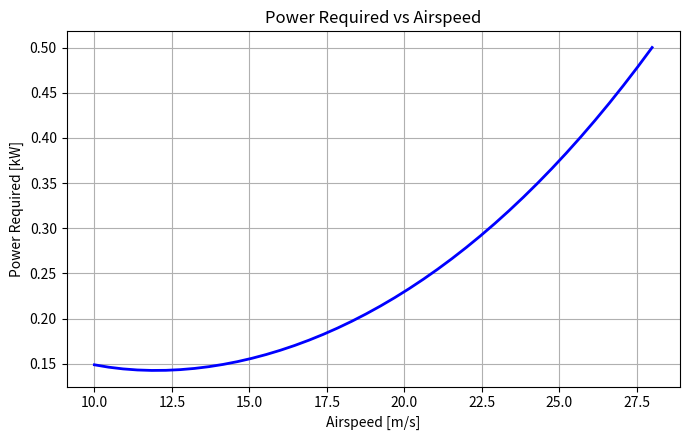
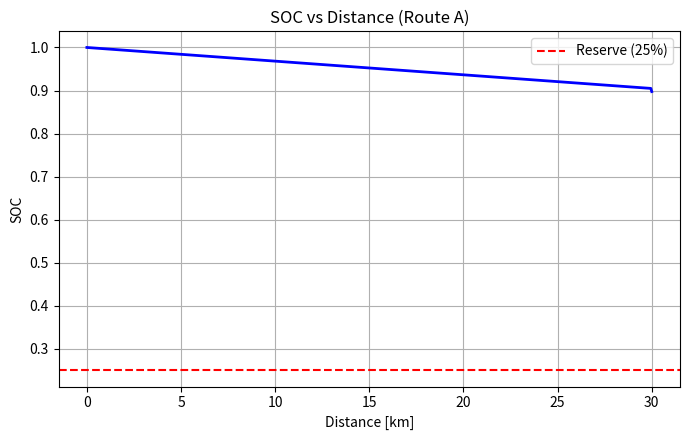
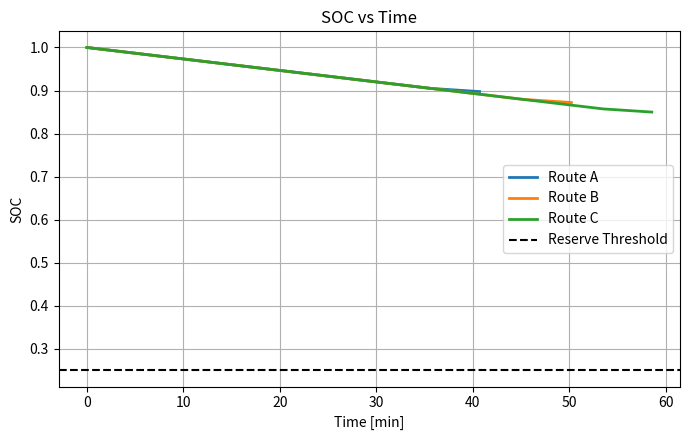
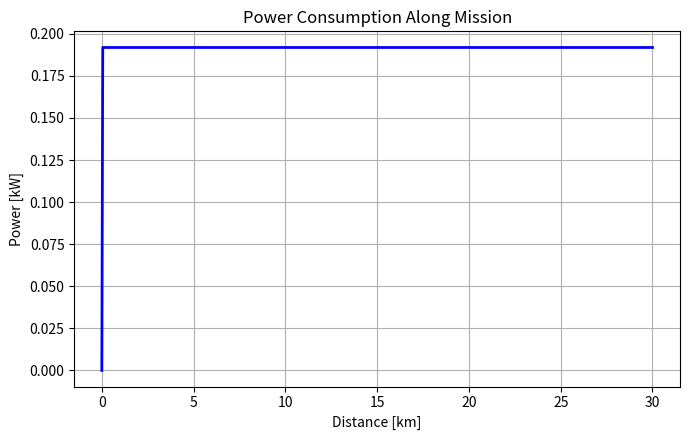
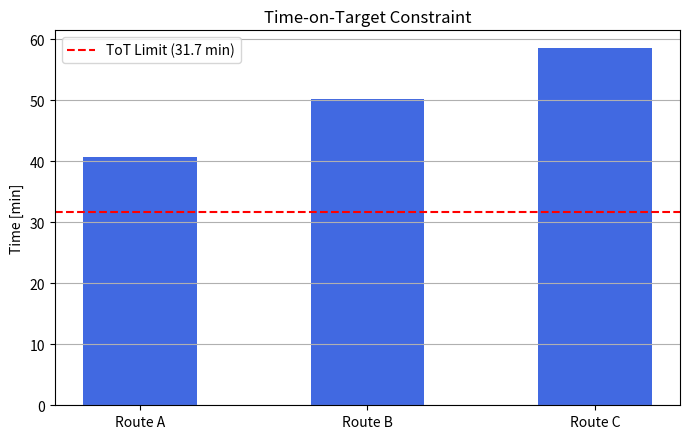
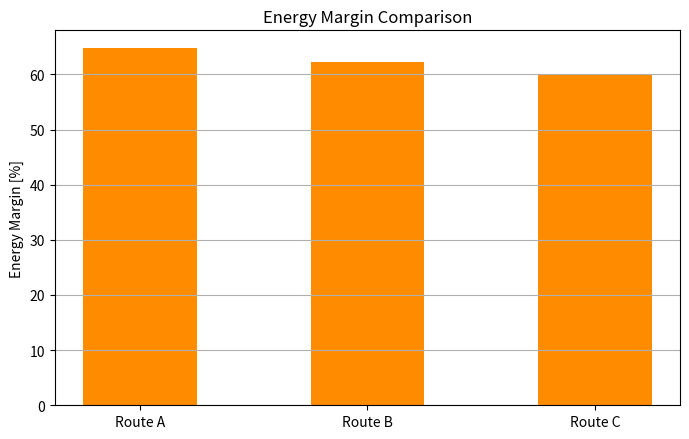
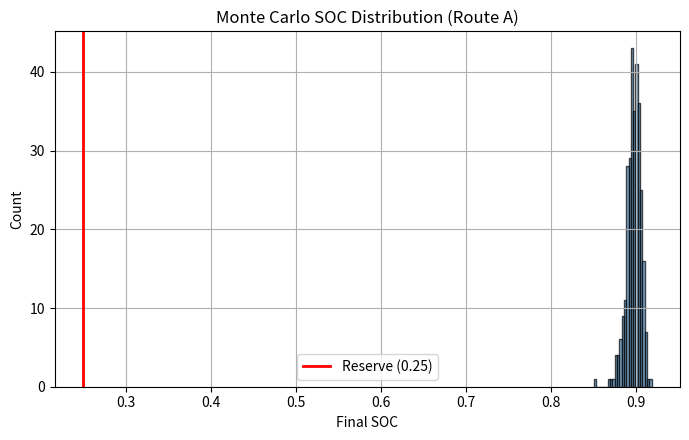
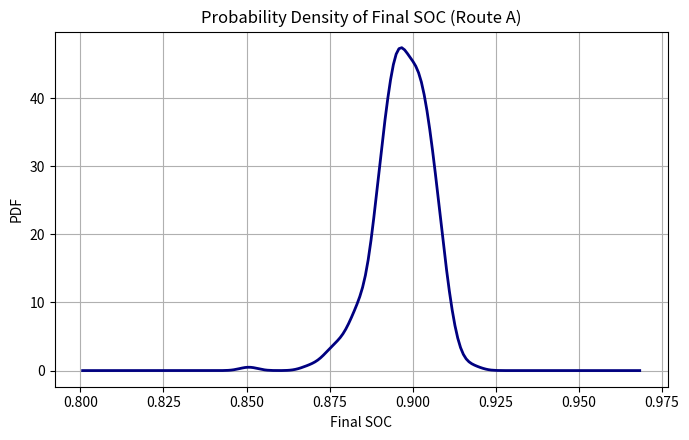
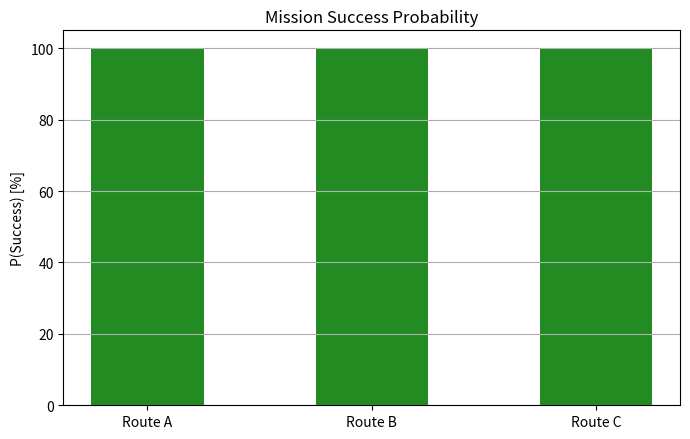
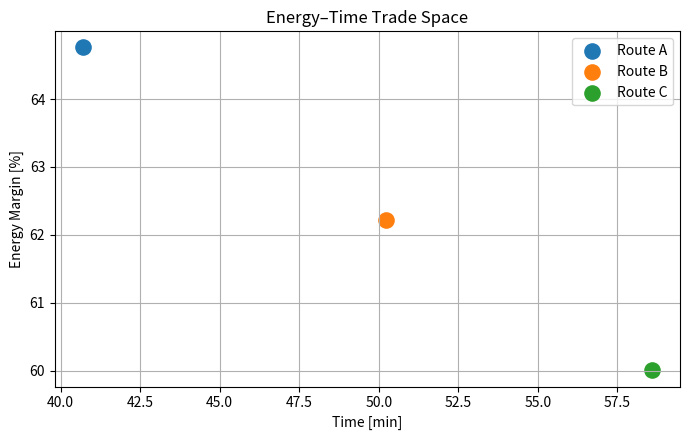
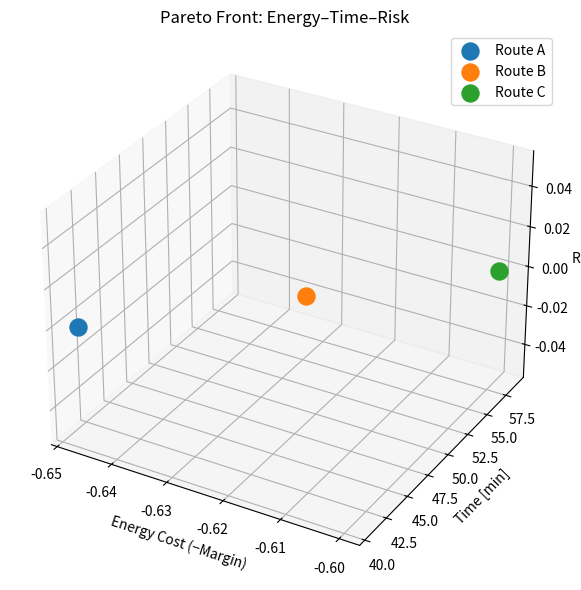

Here is the Python script that generated these plots, in order:
#!/usr/bin/env python3
"""
===========================================================================
MISSION-LEVEL DIGITAL TWIN FOR UAV OPERATIONS
COMPLETE THESIS-GRADE IMPLEMENTATION

As-Is Python Migration of MATLAB Live Script (project3.mlx)
Author of Original Model: Pranav Subramanian (M.Tech)
Target Venue: ICAAV-2026 (ADE-DRDO & AeSI)

PURPOSE:
Physics-based mission feasibility, energy, time, and risk evaluation
framework for UAV operations with full observability.

REFERENCES:
[1] Glaessgen & Stargel, NASA, 2012 (Digital Twin Paradigm)
[2] Beard & McLain, Princeton, 2012 (UAV Modeling)
[3] Raymer, AIAA, 2018 (Performance Estimation)
[4] Langelaan, JGCD, 2007 (Energy-based Guidance)
[5] Frazzoli et al., 2002 (Planning with Disturbances)
===========================================================================
"""

import os
import argparse
import numpy as np
import matplotlib.pyplot as plt
from scipy.stats import gaussian_kde
from mpl_toolkits.mplot3d import Axes3D  # noqa: F401

def mission_model(dist, V_air, V_loiter, loiter_time, P_cruise, rho, S, CD0, k, W, ds, Vw, E_batt_max, SOC_init):
    """
    Local simulation function matching MATLAB mission_model exactly.
    """
    s = np.arange(0, dist + ds, ds)
    SOC = np.zeros(len(s))
    time = np.zeros(len(s))
    power = np.zeros(len(s))

    SOC[0] = SOC_init

    for i in range(1, len(s)):
        Vg = max(V_air + Vw, 2.0)
        dt = ds / Vg
        SOC[i] = SOC[i - 1] - (P_cruise * dt) / E_batt_max
        time[i] = time[i - 1] + dt
        power[i] = P_cruise

    if loiter_time > 0:
        CL = W / (0.5 * rho * (V_loiter ** 2) * S)
        CD = CD0 + k * (CL ** 2)
        D  = 0.5 * rho * (V_loiter ** 2) * S * CD
        # Preserving original MATLAB formula as-is (without / eta_prop)
        P_loiter = D * V_loiter
        SOC[-1] = SOC[-1] - (P_loiter * loiter_time) / E_batt_max
        time[-1] = time[-1] + loiter_time

    return s, SOC, time, power

def run_digital_twin(show_plots=False, save_dir="output_figures"):
    # Reproducibility
    np.random.seed(42)

    if save_dir:
        os.makedirs(save_dir, exist_ok=True)

    # =========================================================================
    # 1. GLOBAL CONSTANTS
    # =========================================================================
    g = 9.81                                # gravity [m/s^2]

    # =========================================================================
    # 2. VEHICLE PARAMETERS
    # =========================================================================
    S        = 0.8                          # wing area [m^2]
    CD0      = 0.03
    k_drag   = 0.045
    eta_prop = 0.7

    mass_empty   = 8.0
    mass_payload = 2.0
    m = mass_empty + mass_payload
    W = m * g

    # =========================================================================
    # 3. BATTERY MODEL
    # =========================================================================
    E_batt_max  = 1200.0 * 3600.0           # [J]
    SOC_init    = 1.0
    SOC_reserve = 0.25

    # =========================================================================
    # 4. ENVIRONMENT MODEL
    # =========================================================================
    h = 120.0                               # altitude [m]
    rho0 = 1.225
    H_scale = 8500.0
    rho = rho0 * np.exp(-h / H_scale)

    wind_mean  = 4.0
    wind_sigma = 1.2
    wind_dir   = np.pi

    # =========================================================================
    # 5. VEHICLE PERFORMANCE MAP
    # =========================================================================
    V_range = np.linspace(10.0, 28.0, 40)
    P_map = np.zeros(len(V_range))

    for i in range(len(V_range)):
        V = V_range[i]
        CL = W / (0.5 * rho * (V ** 2) * S)
        CD = CD0 + k_drag * (CL ** 2)
        D  = 0.5 * rho * (V ** 2) * S * CD
        P_map[i] = D * V / eta_prop

    # Plot: Power Required vs Airspeed
    fig_pwr, ax_pwr = plt.subplots(figsize=(7, 4.5))
    ax_pwr.plot(V_range, P_map / 1000.0, 'b-', linewidth=2)
    ax_pwr.set_xlabel('Airspeed [m/s]')
    ax_pwr.set_ylabel('Power Required [kW]')
    ax_pwr.set_title('Power Required vs Airspeed')
    ax_pwr.grid(True)
    fig_pwr.tight_layout()
    if save_dir:
        fig_pwr.savefig(os.path.join(save_dir, "fig0_power_vs_airspeed.png"), dpi=300)

    # =========================================================================
    # 7. SELECT CRUISE CONDITION
    # =========================================================================
    V_air = 18.0
    CL = W / (0.5 * rho * (V_air ** 2) * S)
    CD = CD0 + k_drag * (CL ** 2)
    Drag = 0.5 * rho * (V_air ** 2) * S * CD
    P_cruise = Drag * V_air / eta_prop

    # =========================================================================
    # 8. MISSION DEFINITIONS
    # =========================================================================
    routes = [
        {'name': 'Route A', 'distance': 30000.0},
        {'name': 'Route B', 'distance': 38000.0},
        {'name': 'Route C', 'distance': 45000.0}
    ]

    ds = 50.0
    loiter_time = 300.0
    V_loiter = 14.0
    ToT_required = 1900.0

    # =========================================================================
    # 9. NOMINAL WIND
    # =========================================================================
    Vw_nominal = wind_mean * np.cos(wind_dir)  # 4 * cos(pi) = -4.0 m/s

    # =========================================================================
    # 10. ROUTE SIMULATION
    # =========================================================================
    results = []

    for r in routes:
        s, SOC, time_arr, power_profile = mission_model(
            r['distance'], V_air, V_loiter, loiter_time,
            P_cruise, rho, S, CD0, k_drag, W, ds, Vw_nominal,
            E_batt_max, SOC_init
        )

        res = {
            'name': r['name'],
            'distance': r['distance'],
            's': s,
            'SOC': SOC,
            'time': time_arr,
            'power': power_profile,
            'SOC_final': SOC[-1],
            'time_total': time_arr[-1],
            'energy_margin': SOC[-1] - SOC_reserve,
            'energy_ok': (SOC[-1] - SOC_reserve) >= 0.0,
            'ToT_ok': time_arr[-1] <= ToT_required
        }
        results.append(res)

    # =========================================================================
    # 11. RETURN-TO-BASE CHECK
    # =========================================================================
    for res in results:
        _, SOC_rtb, _, _ = mission_model(
            res['distance'], V_air, V_loiter, 0.0,
            P_cruise, rho, S, CD0, k_drag, W, ds, Vw_nominal,
            E_batt_max, res['SOC_final']
        )
        res['RTB_ok'] = bool(SOC_rtb[-1] >= SOC_reserve)

    # =========================================================================
    # 12. MONTE CARLO WIND RISK
    # =========================================================================
    N_mc = 300
    SOC_mc = np.zeros((N_mc, len(routes)))

    for r_idx, r in enumerate(routes):
        for k_mc in range(N_mc):
            Vw = (wind_mean + wind_sigma * np.random.randn()) * np.cos(wind_dir)
            _, SOC_tmp, _, _ = mission_model(
                r['distance'], V_air, V_loiter, loiter_time,
                P_cruise, rho, S, CD0, k_drag, W, ds, Vw,
                E_batt_max, SOC_init
            )
            SOC_mc[k_mc, r_idx] = SOC_tmp[-1]

        results[r_idx]['P_success'] = float(np.mean(SOC_mc[:, r_idx] >= SOC_reserve))
        results[r_idx]['risk'] = 1.0 - results[r_idx]['P_success']

    # =========================================================================
    # PLOTS SECTION
    # =========================================================================

    # PLOT 1: SOC vs Distance (Route A)
    fig1, ax1 = plt.subplots(figsize=(7, 4.5))
    ax1.plot(results[0]['s'] / 1000.0, results[0]['SOC'], 'b-', linewidth=2)
    ax1.axhline(SOC_reserve, color='r', linestyle='--', label=f'Reserve ({SOC_reserve*100:.0f}%)')
    ax1.set_xlabel('Distance [km]')
    ax1.set_ylabel('SOC')
    ax1.set_title('SOC vs Distance (Route A)')
    ax1.legend(loc='best')
    ax1.grid(True)
    fig1.tight_layout()
    if save_dir:
        fig1.savefig(os.path.join(save_dir, "plot1_soc_vs_distance.png"), dpi=300)

    # PLOT 2: SOC vs Time (all routes)
    fig2, ax2 = plt.subplots(figsize=(7, 4.5))
    for res in results:
        ax2.plot(res['time'] / 60.0, res['SOC'], linewidth=2, label=res['name'])
    ax2.axhline(SOC_reserve, color='k', linestyle='--', label='Reserve Threshold')
    ax2.set_xlabel('Time [min]')
    ax2.set_ylabel('SOC')
    ax2.set_title('SOC vs Time')
    ax2.legend(loc='best')
    ax2.grid(True)
    fig2.tight_layout()
    if save_dir:
        fig2.savefig(os.path.join(save_dir, "plot2_soc_vs_time.png"), dpi=300)

    # PLOT 3: Power vs Distance (Route A)
    fig3, ax3 = plt.subplots(figsize=(7, 4.5))
    ax3.plot(results[0]['s'] / 1000.0, results[0]['power'] / 1000.0, 'b-', linewidth=2)
    ax3.set_xlabel('Distance [km]')
    ax3.set_ylabel('Power [kW]')
    ax3.set_title('Power Consumption Along Mission')
    ax3.grid(True)
    fig3.tight_layout()
    if save_dir:
        fig3.savefig(os.path.join(save_dir, "plot3_power_vs_distance.png"), dpi=300)

    # PLOT 4: Time-on-Target
    fig4, ax4 = plt.subplots(figsize=(7, 4.5))
    route_names = [res['name'] for res in results]
    tot_vals = [res['time_total'] / 60.0 for res in results]
    bars4 = ax4.bar(route_names, tot_vals, color='royalblue', width=0.5)
    ax4.axhline(ToT_required / 60.0, color='r', linestyle='--', label=f'ToT Limit ({ToT_required/60:.1f} min)')
    ax4.set_ylabel('Time [min]')
    ax4.set_title('Time-on-Target Constraint')
    ax4.legend(loc='best')
    ax4.grid(True, axis='y')
    fig4.tight_layout()
    if save_dir:
        fig4.savefig(os.path.join(save_dir, "plot4_time_on_target.png"), dpi=300)

    # PLOT 5: Energy Margin
    fig5, ax5 = plt.subplots(figsize=(7, 4.5))
    em_vals = [res['energy_margin'] * 100.0 for res in results]
    ax5.bar(route_names, em_vals, color='darkorange', width=0.5)
    ax5.set_ylabel('Energy Margin [%]')
    ax5.set_title('Energy Margin Comparison')
    ax5.grid(True, axis='y')
    fig5.tight_layout()
    if save_dir:
        fig5.savefig(os.path.join(save_dir, "plot5_energy_margin.png"), dpi=300)

    # PLOT 6: Monte Carlo Histogram (Route A)
    fig6, ax6 = plt.subplots(figsize=(7, 4.5))
    ax6.hist(SOC_mc[:, 0], bins=25, color='steelblue', edgecolor='black', alpha=0.7)
    ax6.axvline(SOC_reserve, color='r', linewidth=2, label=f'Reserve ({SOC_reserve})')
    ax6.set_xlabel('Final SOC')
    ax6.set_ylabel('Count')
    ax6.set_title('Monte Carlo SOC Distribution (Route A)')
    ax6.legend(loc='best')
    ax6.grid(True)
    fig6.tight_layout()
    if save_dir:
        fig6.savefig(os.path.join(save_dir, "plot6_monte_carlo_histogram.png"), dpi=300)

    # PLOT 7: SOC PDF (Risk Insight)
    fig7, ax7 = plt.subplots(figsize=(7, 4.5))
    kde = gaussian_kde(SOC_mc[:, 0])
    x_grid = np.linspace(min(SOC_mc[:, 0]) - 0.05, max(SOC_mc[:, 0]) + 0.05, 200)
    ax7.plot(x_grid, kde(x_grid), 'navy', linewidth=2)
    ax7.set_xlabel('Final SOC')
    ax7.set_ylabel('PDF')
    ax7.set_title('Probability Density of Final SOC (Route A)')
    ax7.grid(True)
    fig7.tight_layout()
    if save_dir:
        fig7.savefig(os.path.join(save_dir, "plot7_soc_pdf.png"), dpi=300)

    # PLOT 8: Success Probability
    fig8, ax8 = plt.subplots(figsize=(7, 4.5))
    p_succ_vals = [res['P_success'] * 100.0 for res in results]
    ax8.bar(route_names, p_succ_vals, color='forestgreen', width=0.5)
    ax8.set_ylabel('P(Success) [%]')
    ax8.set_title('Mission Success Probability')
    ax8.set_ylim(0, 105)
    ax8.grid(True, axis='y')
    fig8.tight_layout()
    if save_dir:
        fig8.savefig(os.path.join(save_dir, "plot8_success_probability.png"), dpi=300)

    # PLOT 9: Energy vs Time Trade
    fig9, ax9 = plt.subplots(figsize=(7, 4.5))
    for res in results:
        ax9.scatter(res['time_total'] / 60.0, res['energy_margin'] * 100.0, s=120, label=res['name'])
    ax9.set_xlabel('Time [min]')
    ax9.set_ylabel('Energy Margin [%]')
    ax9.set_title('Energy–Time Trade Space')
    ax9.legend(loc='best')
    ax9.grid(True)
    fig9.tight_layout()
    if save_dir:
        fig9.savefig(os.path.join(save_dir, "plot9_energy_vs_time.png"), dpi=300)

    # PLOT 10: Pareto Front (Energy–Time–Risk)
    fig10 = plt.figure(figsize=(8, 6))
    ax10 = fig10.add_subplot(111, projection='3d')
    for res in results:
        ax10.scatter(-res['energy_margin'], res['time_total'] / 60.0, res['risk'], s=150, label=res['name'])
    ax10.set_xlabel('Energy Cost (−Margin)')
    ax10.set_ylabel('Time [min]')
    ax10.set_zlabel('Risk')
    ax10.set_title('Pareto Front: Energy–Time–Risk')
    ax10.legend(loc='best')
    ax10.grid(True)
    fig10.tight_layout()
    if save_dir:
        fig10.savefig(os.path.join(save_dir, "plot10_pareto_3d.png"), dpi=300)

    # =========================================================================
    # 13. SUMMARY TABLE
    # =========================================================================
    print("\n================ MISSION SUMMARY ================")
    for res in results:
        print(f"{res['name']}")
        print(f" Final SOC      : {res['SOC_final'] * 100:.2f} %")
        print(f" Energy Margin  : {res['energy_margin'] * 100:.2f} %")
        print(f" Time           : {res['time_total'] / 60.0:.1f} min")
        print(f" P(success)     : {res['P_success'] * 100:.2f} %")
        print(f" RTB OK         : {1 if res['RTB_ok'] else 0}")
        print(f" ToT OK         : {1 if res['ToT_ok'] else 0}\n")
    print("=================================================\n")

    if show_plots:
        plt.show()

    return results

if __name__ == '__main__':
    parser = argparse.ArgumentParser(description="Run Project 3 As-Is Digital Twin Simulation")
    parser.add_argument("--show", action="store_true", help="Display interactive plots")
    parser.add_argument("--save-dir", type=str, default="output_figures", help="Directory to save figures")
    args = parser.parse_args()

    run_digital_twin(show_plots=args.show, save_dir=args.save_dir)
